Run: headless pygame with SDL's dummy video driver; simulated clock (each Clock.tick advances the game by its frame time, no real sleeping); random seed 0; keys injected as events and as key.get_pressed() state; no mouse input.
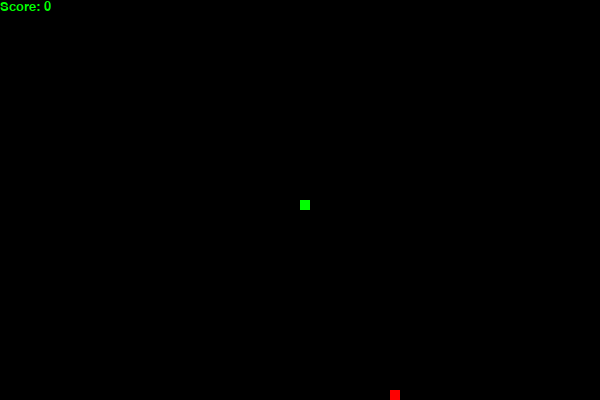
Frame 1 of 4 · flips 1–60 · no input
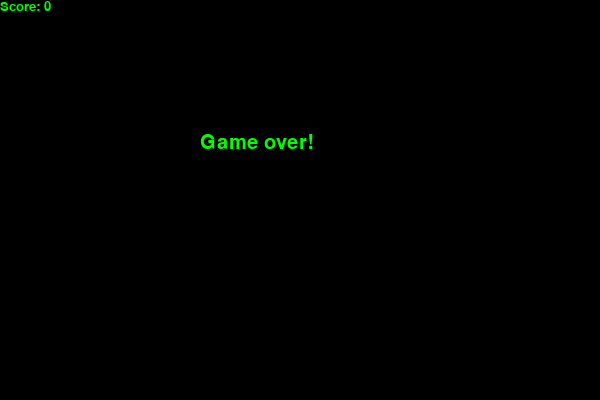
Frame 2 of 4 · flips 61–180 · tapped SPACE, RETURN · held RIGHT (→), D
Frame 3 of 4 · flips 181–300 · held DOWN (↓), S · screen unchanged from frame 2, image omitted
Frame 4 of 4 · flips 301–420 · held LEFT (←), A, UP (↑), W · screen unchanged from frame 3, image omitted

The pygame program that drew these frames:

import pygame
import random

pygame.init()

# colors

black = (0, 0, 0)
red = (255, 0, 0)
green = (0, 255, 0)

width, height = 600, 400

WIN = pygame.display.set_mode((width, height))
pygame.display.set_caption("Snake 3.0")

clock = pygame.time.Clock()

snake_speed = 15
snake_size = 10

lose_font = pygame.font.SysFont('ubuntu', 30)
score_font = pygame.font.SysFont('ubuntu', 20)

def draw_score(score):
   text = score_font.render(f"Score: {score}", True, green)
   WIN.blit(text, [0,0])

def draw_snake(snake_size, snake_pixels):
   for pixel in snake_pixels:
      pygame.draw.rect(WIN, green, [pixel[0], pixel[1], snake_size, snake_size ])

def main():
    playing = True
    game_close = False

    x = width / 2
    y = height / 2

    x_speed = 0
    y_speed = 0

    snake_pixels = []
    snake_length = 1

    food_x = round(random.randrange(0, width - snake_size) / 10.0) * 10.0
    food_y = round(random.randrange(0, height - snake_size) / 10.0) * 10.0

    while playing:

        while game_close:
            WIN.fill(black)
            game_over_message = lose_font.render("Game over!", True, green)
            WIN.blit(game_over_message, [width / 3, height / 3])
            draw_score(snake_length - 1)
            pygame.display.update()

            for event in pygame.event.get():
                if event.type == pygame.KEYDOWN:
                    if event.key == pygame.K_1:
                        playing = False
                        game_close = True
                        pygame.quit()
                    elif event.key == pygame.K_2:
                        main()
                    elif event.type == pygame.QUIT:
                        playing = False
                        game_close = True
                        pygame.quit()

        for event in pygame.event.get():
            if event.type == pygame.QUIT:
                playing = False
                pygame.quit()
            if event.type == pygame.KEYDOWN:
                if event.key == pygame.K_LEFT and not x_speed == snake_size or event.key == pygame.K_a and not x_speed == snake_size:
                    x_speed = -snake_size
                    y_speed = 0
                if event.key == pygame.K_RIGHT and not x_speed == -snake_size or event.key == pygame.K_d and not x_speed == -snake_size:
                    x_speed = snake_size
                    y_speed = 0
                if event.key == pygame.K_UP and not y_speed == snake_size or event.key == pygame.K_w and not y_speed == snake_size:
                    x_speed = 0
                    y_speed = -snake_size
                if event.key == pygame.K_DOWN and not y_speed == -snake_size or event.key == pygame.K_s and not y_speed == -snake_size:
                    x_speed = 0
                    y_speed = snake_size
        if x >= width or x < 0 or y >= height or y < 0:
            game_close = True
        x += x_speed
        y += y_speed

        WIN.fill(black)
        pygame.draw.rect(WIN, red, [food_x, food_y, snake_size, snake_size])

        snake_pixels.append([x, y])

        if len(snake_pixels) > snake_length:
            del snake_pixels[0]

        for pixel in snake_pixels[:-1]:
            if pixel == [x, y]:
                game_close = True
        draw_snake(snake_size, snake_pixels)
        draw_score(snake_length - 1)

        pygame.display.update()

        if x == food_x and y == food_y:
            food_x = round(random.randrange(0, width - snake_size) / 10.0) * 10.0
            food_y = round(random.randrange(0, height - snake_size) / 10.0) * 10.0
            snake_length += 1

        clock.tick(snake_speed)

    pygame.quit()
    quit()


if __name__ == "__main__":
    main()
